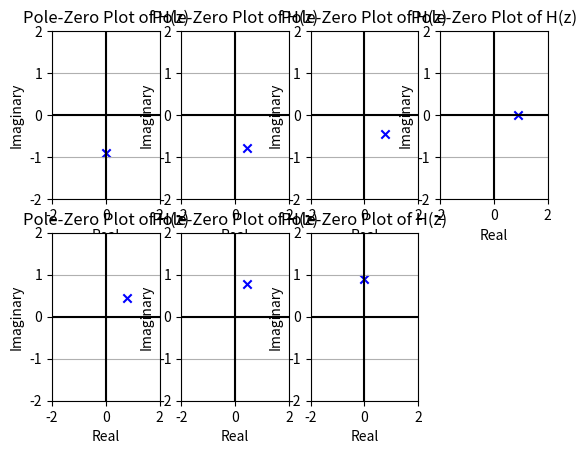

The matplotlib source for this figure:
# encoding utf-8
# python 3.10

import numpy as np
import matplotlib.pyplot as plt
from scipy import signal


omega0 = [
    -np.pi / 2, -np.pi / 3, -np.pi / 6, 0, np.pi / 6, np.pi / 3, np.pi / 2
]

for i in range(7):
    a = 0.9 * np.exp(1j * omega0[i])
    b = [1]
    a = [1, -a]

    z, p, k = signal.tf2zpk(b, a)

    print(p)

    plt.subplot(2, 4, i + 1)

    plt.scatter(np.real(z), np.imag(z), marker='o', color='red')
    plt.scatter(np.real(p), np.imag(p), marker='x', color='blue')
    plt.axvline(0, color='black')
    plt.axhline(0, color='black')
    plt.grid(True)
    plt.xlabel('Real')
    plt.ylabel('Imaginary')
    plt.xlim(-2, 2)
    plt.ylim(-2, 2)
    plt.title('Pole-Zero Plot of H(z)')

plt.show()
